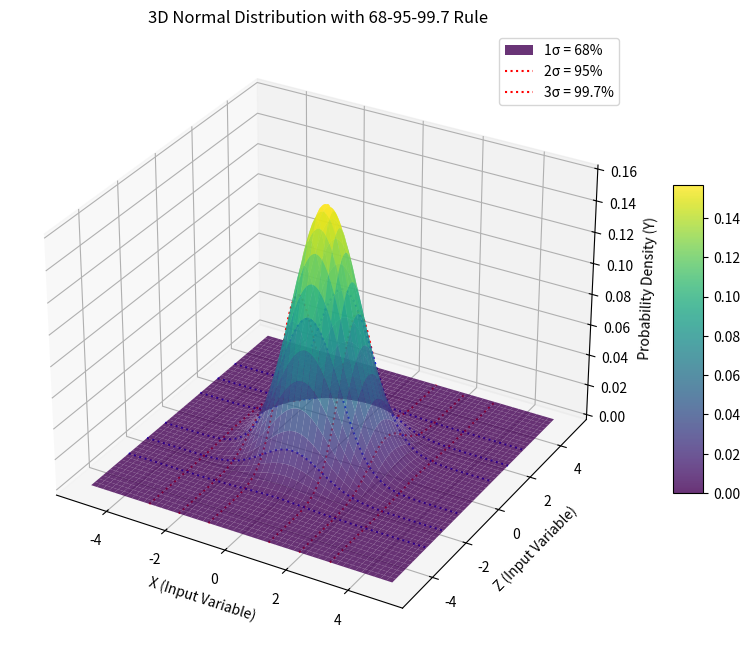

Write the Python code that produced this figure.
import matplotlib.pyplot as plt
import numpy as np

# Parameters
mu_x, mu_z = 0, 0  # Means
sigma = 1  # Standard deviation
extent = 5  # Range for x and z

# Create a grid of x and z values
x = np.linspace(-extent, extent, 500)
z = np.linspace(-extent, extent, 500)
X, Z = np.meshgrid(x, z)

# Calculate the 3D Gaussian function
Y = (1 / (2 * np.pi * sigma**2)) * np.exp(-((X - mu_x)**2 + (Z - mu_z)**2) / (2 * sigma**2))

# Plotting the 3D surface
fig = plt.figure(figsize=(12, 8))
ax = fig.add_subplot(111, projection='3d')
surf = ax.plot_surface(X, Z, Y, cmap='viridis', edgecolor='none', alpha=0.8)

# Add lines for the 68-95-99.7 rule on x and z axes
for i in range(1, 4):  # 1, 2, and 3 standard deviations
    # Lines for the x-axis
    x_line = np.full_like(z, mu_x - i * sigma)  # Create an array with the same shape as z
    z_line = z  # Use the existing z array
    y_line = (1 / (2 * np.pi * sigma**2)) * np.exp(-((x_line - mu_x)**2 + (z_line - mu_z)**2) / (2 * sigma**2))
    ax.plot(x_line, z_line, y_line, color='red', linestyle='dotted', linewidth=1.5, label=f'{i}σ' if i == 1 else None)

    x_line = np.full_like(z, mu_x + i * sigma)  # Create an array with the same shape as z
    y_line = (1 / (2 * np.pi * sigma**2)) * np.exp(-((x_line - mu_x)**2 + (z_line - mu_z)**2) / (2 * sigma**2))
    ax.plot(x_line, z_line, y_line, color='red', linestyle='dotted', linewidth=1.5)

    # Lines for the z-axis
    z_line = np.full_like(x, mu_z - i * sigma)  # Create an array with the same shape as x
    x_line = x  # Use the existing x array
    y_line = (1 / (2 * np.pi * sigma**2)) * np.exp(-((x_line - mu_x)**2 + (z_line - mu_z)**2) / (2 * sigma**2))
    ax.plot(x_line, z_line, y_line, color='blue', linestyle='dotted', linewidth=1.5, label=f'{i}σ' if i == 1 else None)

    z_line = np.full_like(x, mu_z + i * sigma)  # Create an array with the same shape as x
    y_line = (1 / (2 * np.pi * sigma**2)) * np.exp(-((x_line - mu_x)**2 + (z_line - mu_z)**2) / (2 * sigma**2))
    ax.plot(x_line, z_line, y_line, color='blue', linestyle='dotted', linewidth=1.5)



ax.set_title("3D Normal Distribution with 68-95-99.7 Rule")
ax.set_xlabel("X (Input Variable)")
ax.set_ylabel("Z (Input Variable)")
ax.set_zlabel("Probability Density (Y)")


ax.legend(["1σ = 68%", "2σ = 95%", "3σ = 99.7%"], loc="upper right")


fig.colorbar(surf, ax=ax, shrink=0.5, aspect=10)

plt.show()
